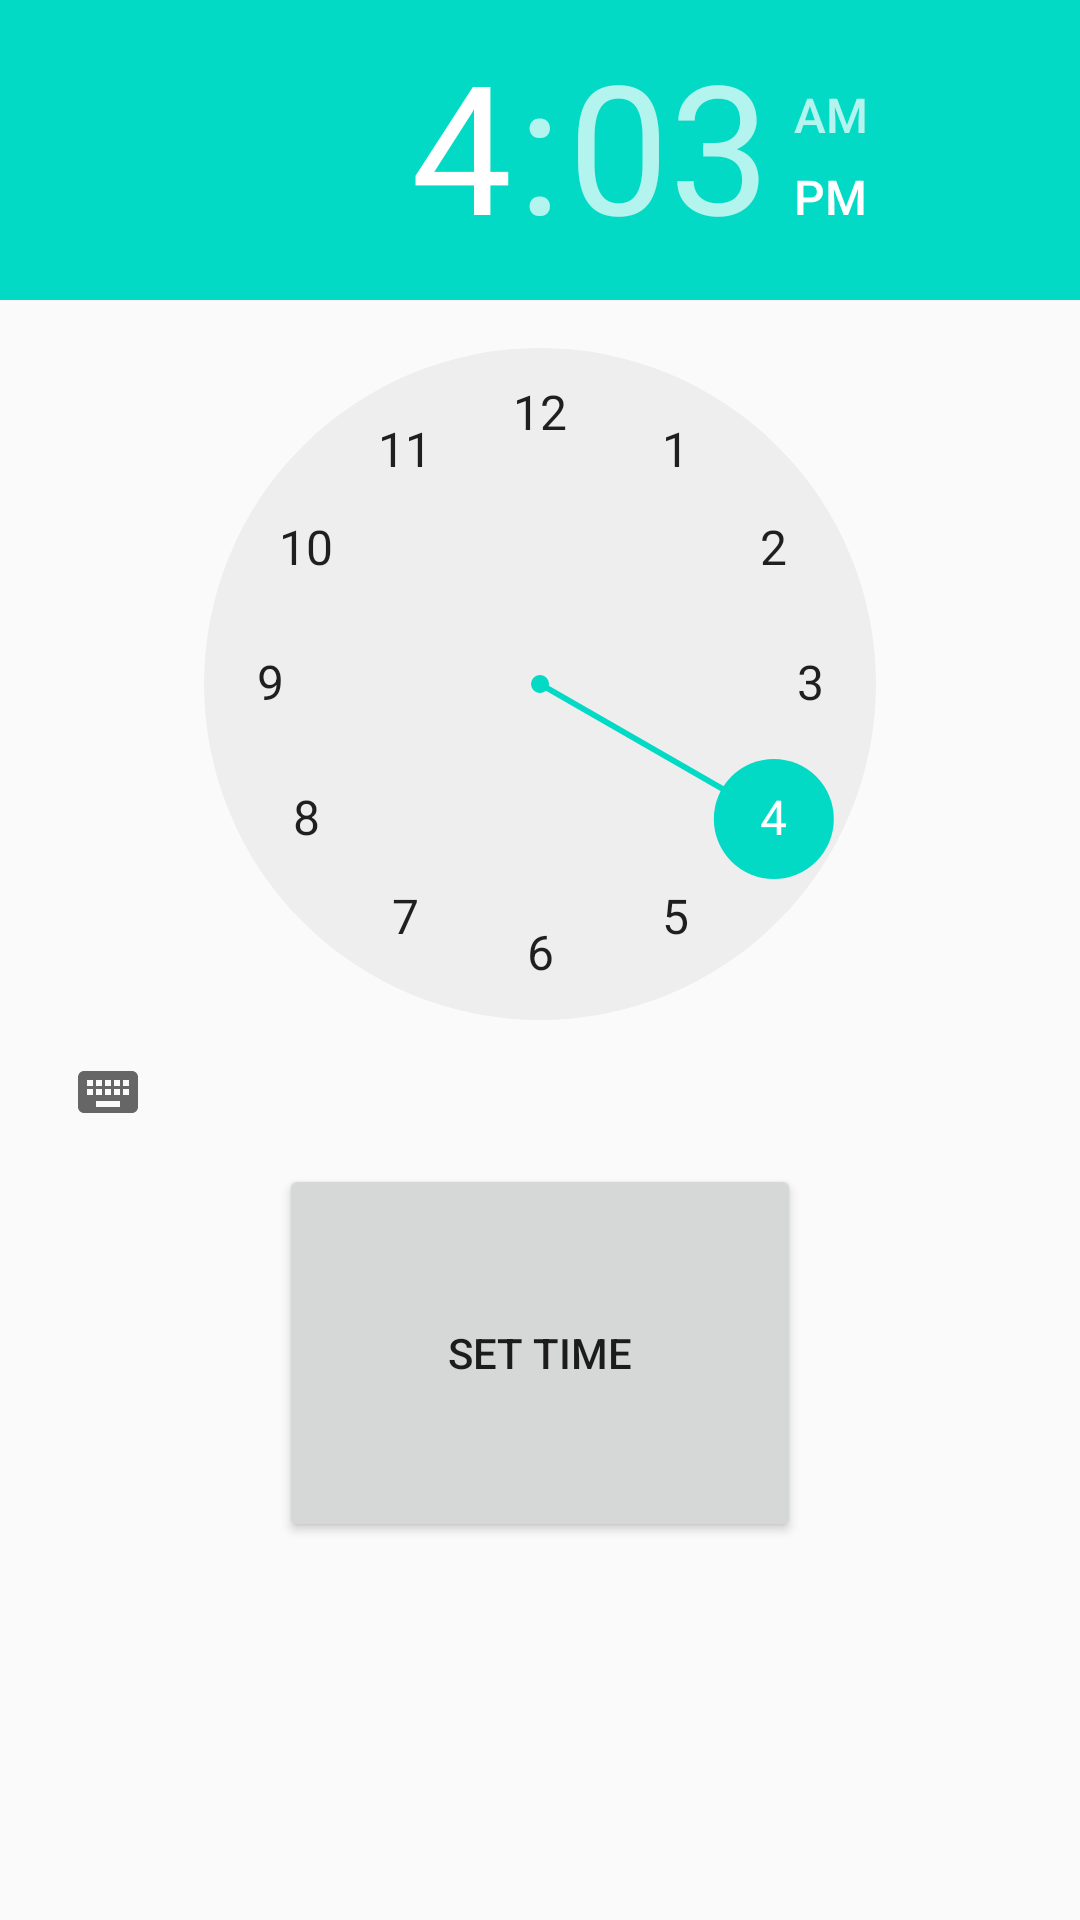

Android layout source for this screen:
<!-- AndroidManifest.xml: application theme AppTheme -->
<!-- res/layout/di_time_picker.xml -->
<?xml version="1.0" encoding="utf-8"?>
<LinearLayout xmlns:android="http://schemas.android.com/apk/res/android"
    android:layout_width="match_parent"
    android:layout_height="match_parent"
    android:orientation="vertical"
    android:weightSum="1">

    <TimePicker
        android:layout_width="wrap_content"
        android:layout_height="wrap_content"
        android:id="@+id/timePicker"
        android:layout_gravity="center"
        android:soundEffectsEnabled="true"/>

    <Button
        android:layout_width="174dp"
        android:layout_height="0dp"
        android:text="Set Time"
        android:id="@+id/set_time"
        android:layout_gravity="center_horizontal"
        android:layout_weight="0.50" />
</LinearLayout>
<!-- resources referenced by this layout -->
<resources>
  <style name="AppTheme" parent="Theme.AppCompat.Light.DarkActionBar">
          
          <item name="colorPrimary">@color/colorPrimary</item>
          <item name="colorPrimaryDark">@color/colorPrimaryDark</item>
          <item name="colorAccent">@color/colorAccent</item>
  
  
      </style>
  <!-- not gathered from this repository: default colours our renderer supplied (Android Studio template values) -->
  <color name="colorPrimary">#FF6200EE</color>
  <color name="colorPrimaryDark">#FF3700B3</color>
  <color name="colorAccent">#FF03DAC5</color>
</resources>
